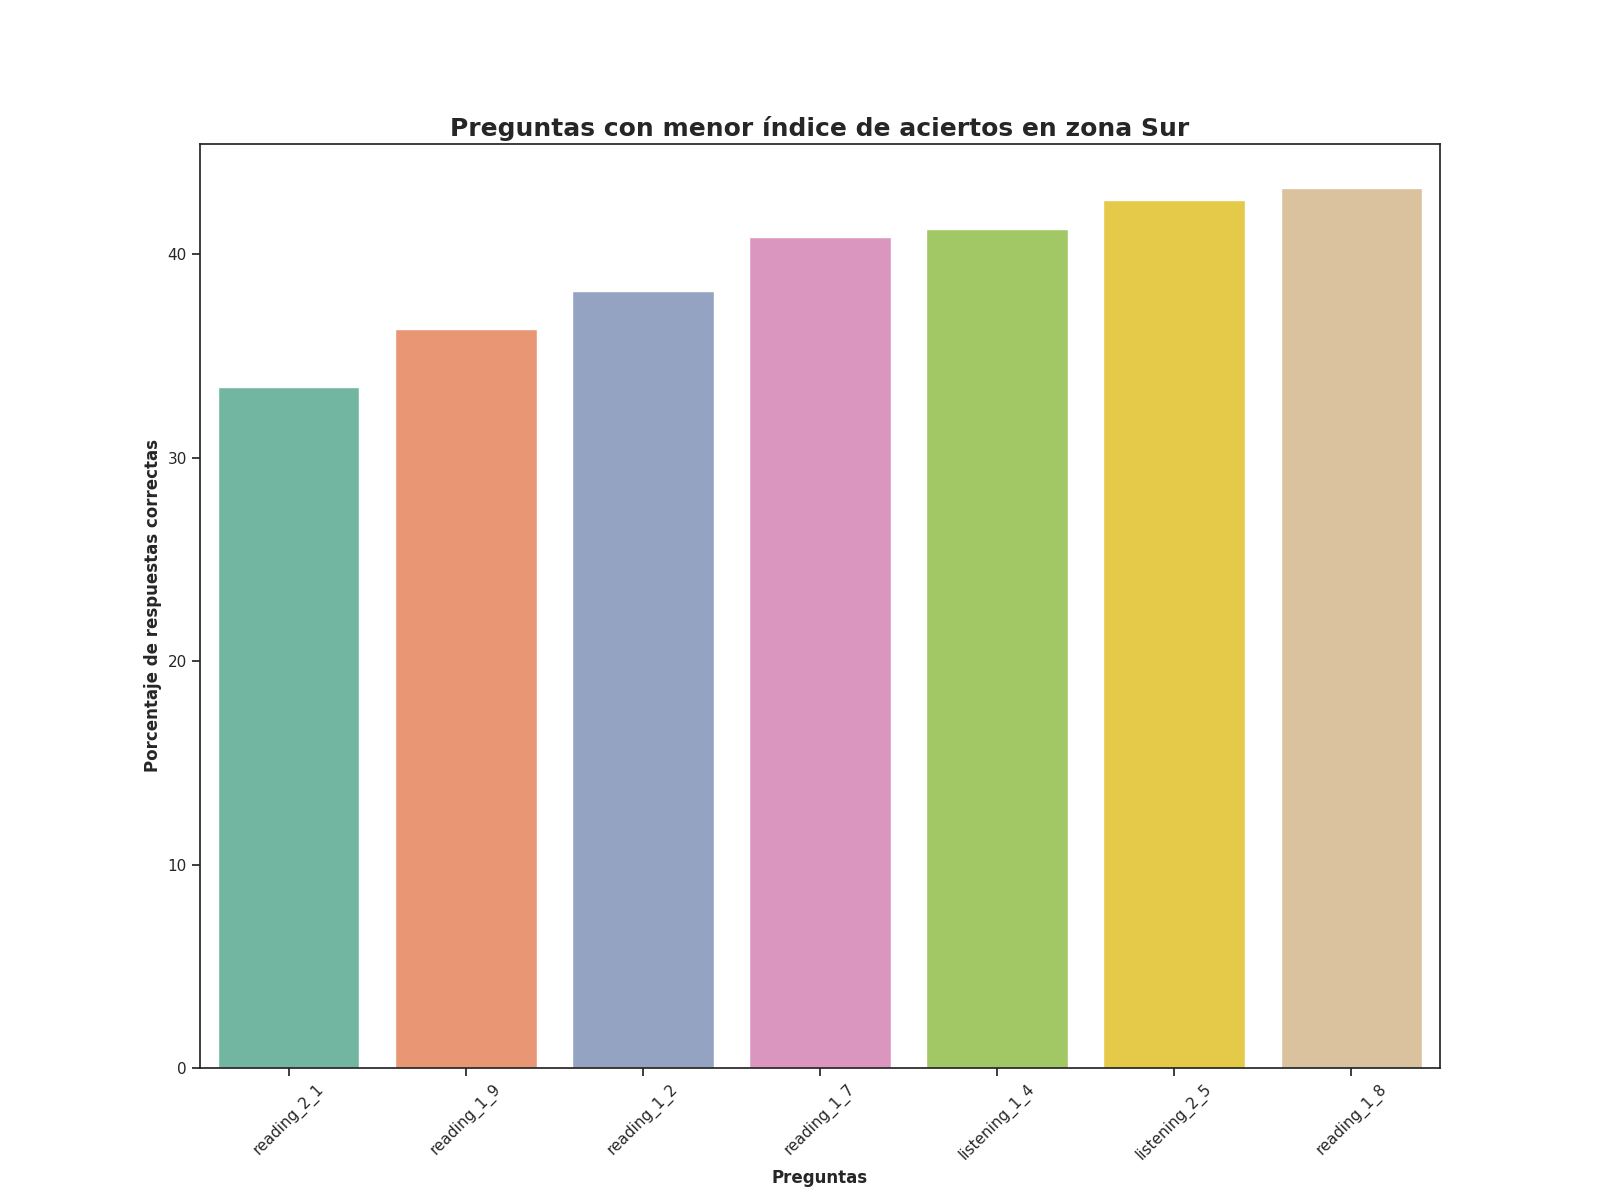

The data file committed next to this chart (first rows):
Top, Pregunta, Porcentaje de respuestas correctas, Número de respuestas correctas
1, reading_2_1, 33.49, 501.0
2, reading_1_9, 36.3, 543.0
3, reading_1_2, 38.17, 571.0
4, reading_1_7, 40.84, 611.0
5, listening_1_4, 41.24, 617.0
6, listening_2_5, 42.65, 638.0
7, reading_1_8, 43.25, 647.0
